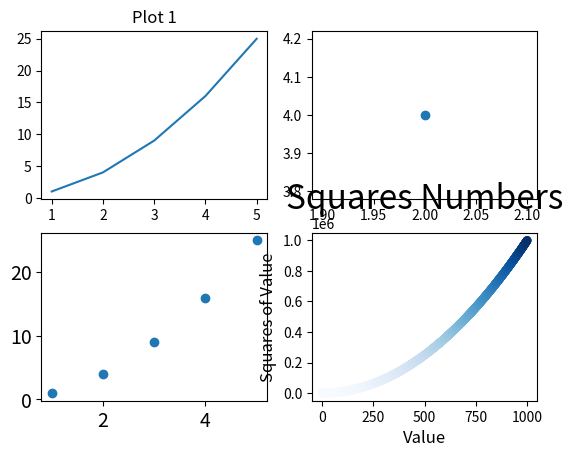

Recreate this plot in Python.
import matplotlib.pyplot as plt


#发现清除缓存可以影响生成图
plt.subplot(2, 2, 1)  # 2行2列的第1个位置
plt.plot([1, 2, 3, 4, 5], [1, 4, 9, 16, 25])
plt.title('Plot 1')

plt.subplot(2, 2, 2)
plt.scatter(2,4)


#设置刻度标记大小，这个我一直没理解到
"""

1. axis='both'
这个参数指定要修改的轴。axis='both' 意味着更改将应用于 x 轴和 y 轴上的刻度线。其他可能的选项包括：

'x': 仅应用更改到 x 轴的刻度线。
'y': 仅应用更改到 y 轴的刻度线。
2. which='major'
这个参数定义了将更改应用于哪种类型的刻度线。在 Matplotlib 中，每个轴通常有主要刻度线（major ticks）和次要刻度线（minor ticks）。which='major' 指定更改仅应用于主要刻度线。其他可能的选项包括：

'minor': 应用更改到次要刻度线。
'both': 同时应用更改到主要刻度线和次要刻度线。
3. labelsize=14
这个参数设置刻度标签的字体大小为 14。刻度标签是轴旁边显示的数字或文字，表示刻度的值。通过设置 labelsize，你可以控制这些标签的可读性，使图表更易于理解。

总结来说，这行代码的作用是同时对图表的 x 轴和 y 轴的主要刻度线标签应用字体大小为 14 的设置。这样的调整可以帮助改善图表的视觉效果，使得刻度标签更加清晰和易于阅读，特别是在进行演示或将图表用于出版物时。

"""
plt.subplot(2, 2, 3)
plt.tick_params(axis='both',which='major',labelsize=14)

#同样可以绘制一系列点
x_values=[1,2,3,4,5]
y_values=[1,4,9,16,25]

plt.scatter(x_values,y_values)

plt.subplot(2,2,4)
plt.title("Squares Numbers",fontsize=24)
plt.xlabel("Value",fontsize=12)
plt.ylabel("Squares of Value",fontsize=12)
xvalues=list(range(1,1001))
yvalues=[x**2 for x in xvalues]
plt.scatter(xvalues,yvalues,s=40,edgecolors='none',c=yvalues,cmap=plt.cm.Blues)
plt.show()
